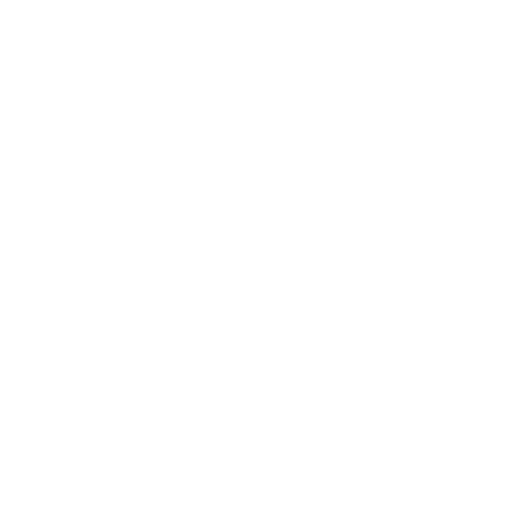
t = 0.00 s
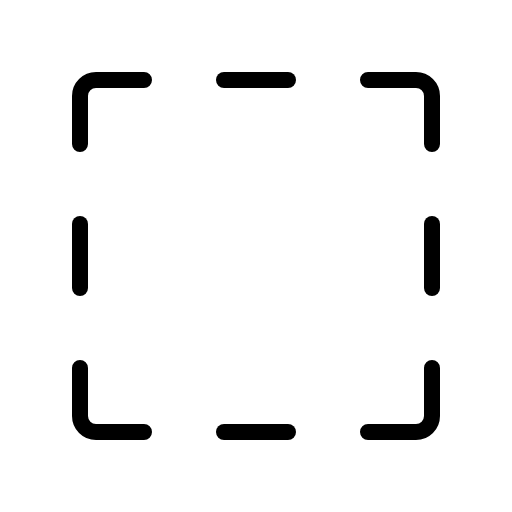
t = 0.38 s
t = 1.13 s: frame unchanged from t = 0.38 s, image omitted
t = 1.50 s: frame unchanged from t = 0.38 s, image omitted
t = 1.88 s: frame unchanged from t = 0.38 s, image omitted
t = 2.63 s: frame unchanged from t = 0.38 s, image omitted

The animated SVG that drew these frames (rendered in a browser with its animation timeline set to each time). Animation: 1 CSS @keyframes rule; one cycle of 3.00 s, repeats indefinitely.

<svg xmlns="http://www.w3.org/2000/svg" viewBox="0 0 256 256">
  <style>
    .draw-line {
      stroke-dasharray: 2000;
      stroke-dashoffset: 0;
    }
    svg:hover .draw-line {
      animation: phosphor-draw-in 3s ease-in-out infinite alternate;
    }
    @keyframes phosphor-draw-in {
      0%   { stroke-dashoffset: 2000; }
      50%  { stroke-dashoffset: 0; }
      100% { stroke-dashoffset: 0; }
    }
  </style><rect width="256" height="256" fill="none"/><line x1="144" y1="40" x2="112" y2="40" fill="none" stroke="currentColor" stroke-linecap="round" stroke-linejoin="round" stroke-width="8" class="draw-line"/><line x1="112" y1="216" x2="144" y2="216" fill="none" stroke="currentColor" stroke-linecap="round" stroke-linejoin="round" stroke-width="8" class="draw-line"/><path d="M184,40h24a8,8,0,0,1,8,8V72" fill="none" stroke="currentColor" stroke-linecap="round" stroke-linejoin="round" stroke-width="8" class="draw-line"/><line x1="216" y1="144" x2="216" y2="112" fill="none" stroke="currentColor" stroke-linecap="round" stroke-linejoin="round" stroke-width="8" class="draw-line"/><path d="M184,216h24a8,8,0,0,0,8-8V184" fill="none" stroke="currentColor" stroke-linecap="round" stroke-linejoin="round" stroke-width="8" class="draw-line"/><line x1="40" y1="112" x2="40" y2="144" fill="none" stroke="currentColor" stroke-linecap="round" stroke-linejoin="round" stroke-width="8" class="draw-line"/><path d="M72,216H48a8,8,0,0,1-8-8V184" fill="none" stroke="currentColor" stroke-linecap="round" stroke-linejoin="round" stroke-width="8" class="draw-line"/><path d="M72,40H48a8,8,0,0,0-8,8V72" fill="none" stroke="currentColor" stroke-linecap="round" stroke-linejoin="round" stroke-width="8" class="draw-line"/></svg>
